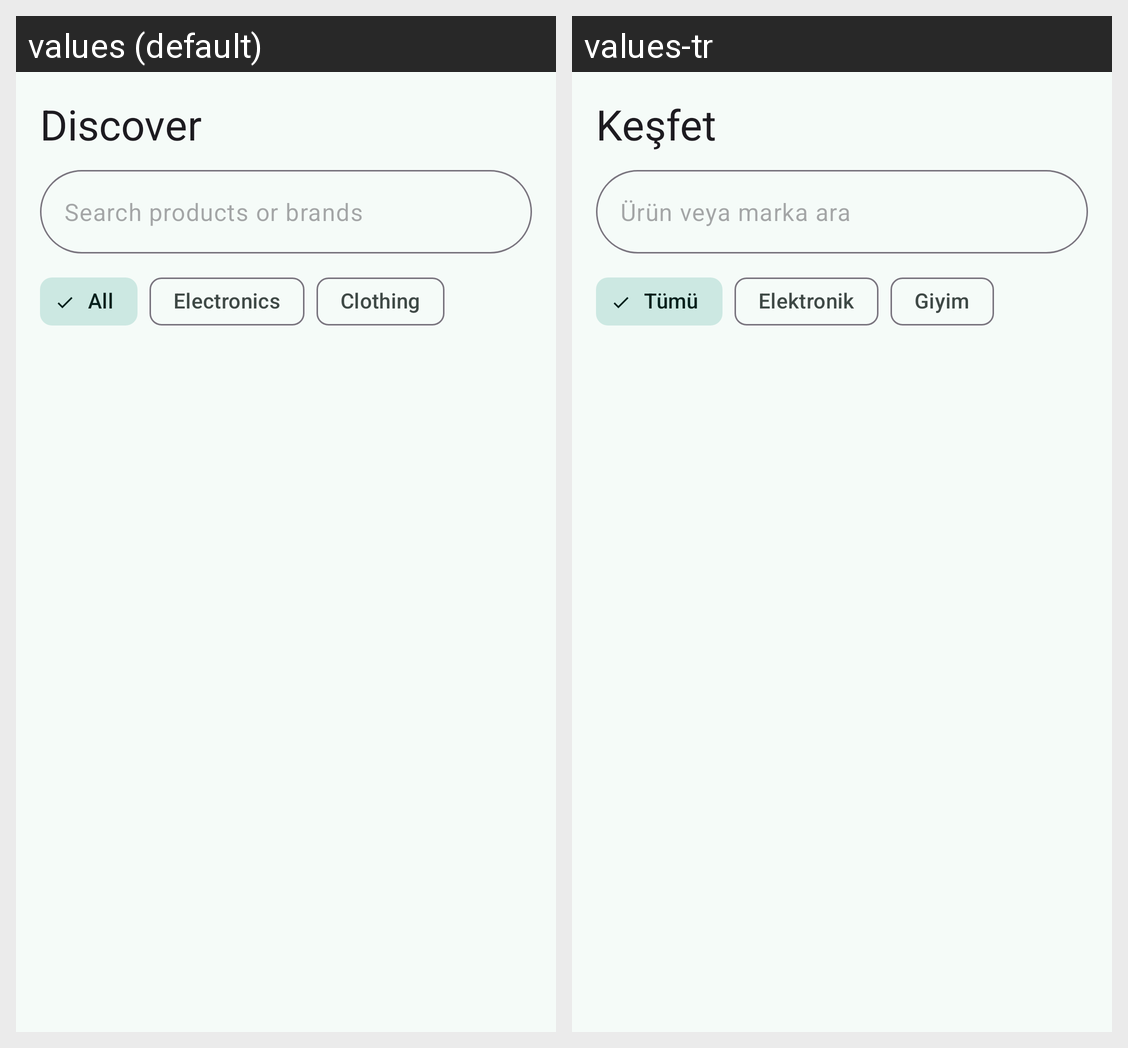

The same Android screen rendered under two of its app's locales, left to right. List the strings drawn on it with the default value and each locale's translation.
Android screen res/layout/fragment_home.xml rendered under 2 locales, left to right: values (default), values-tr. Device: Nexus 5 (rendered at 1080×1920; each locale shown at half size, 540×960, under a caption strip naming it); theme Theme.MyEcommerceApp.
Strings drawn on this screen, with the default value and each locale's value (text and hints the layout hard-codes, and strings that could not be matched under every locale, appear in the picture but are not listed):

home_title
  values: Discover
  values-tr: Keşfet

home_search_hint
  values: Search products or brands
  values-tr: Ürün veya marka ara

chip_all
  values: All
  values-tr: Tümü

chip_electronics
  values: Electronics
  values-tr: Elektronik

chip_clothing
  values: Clothing
  values-tr: Giyim
